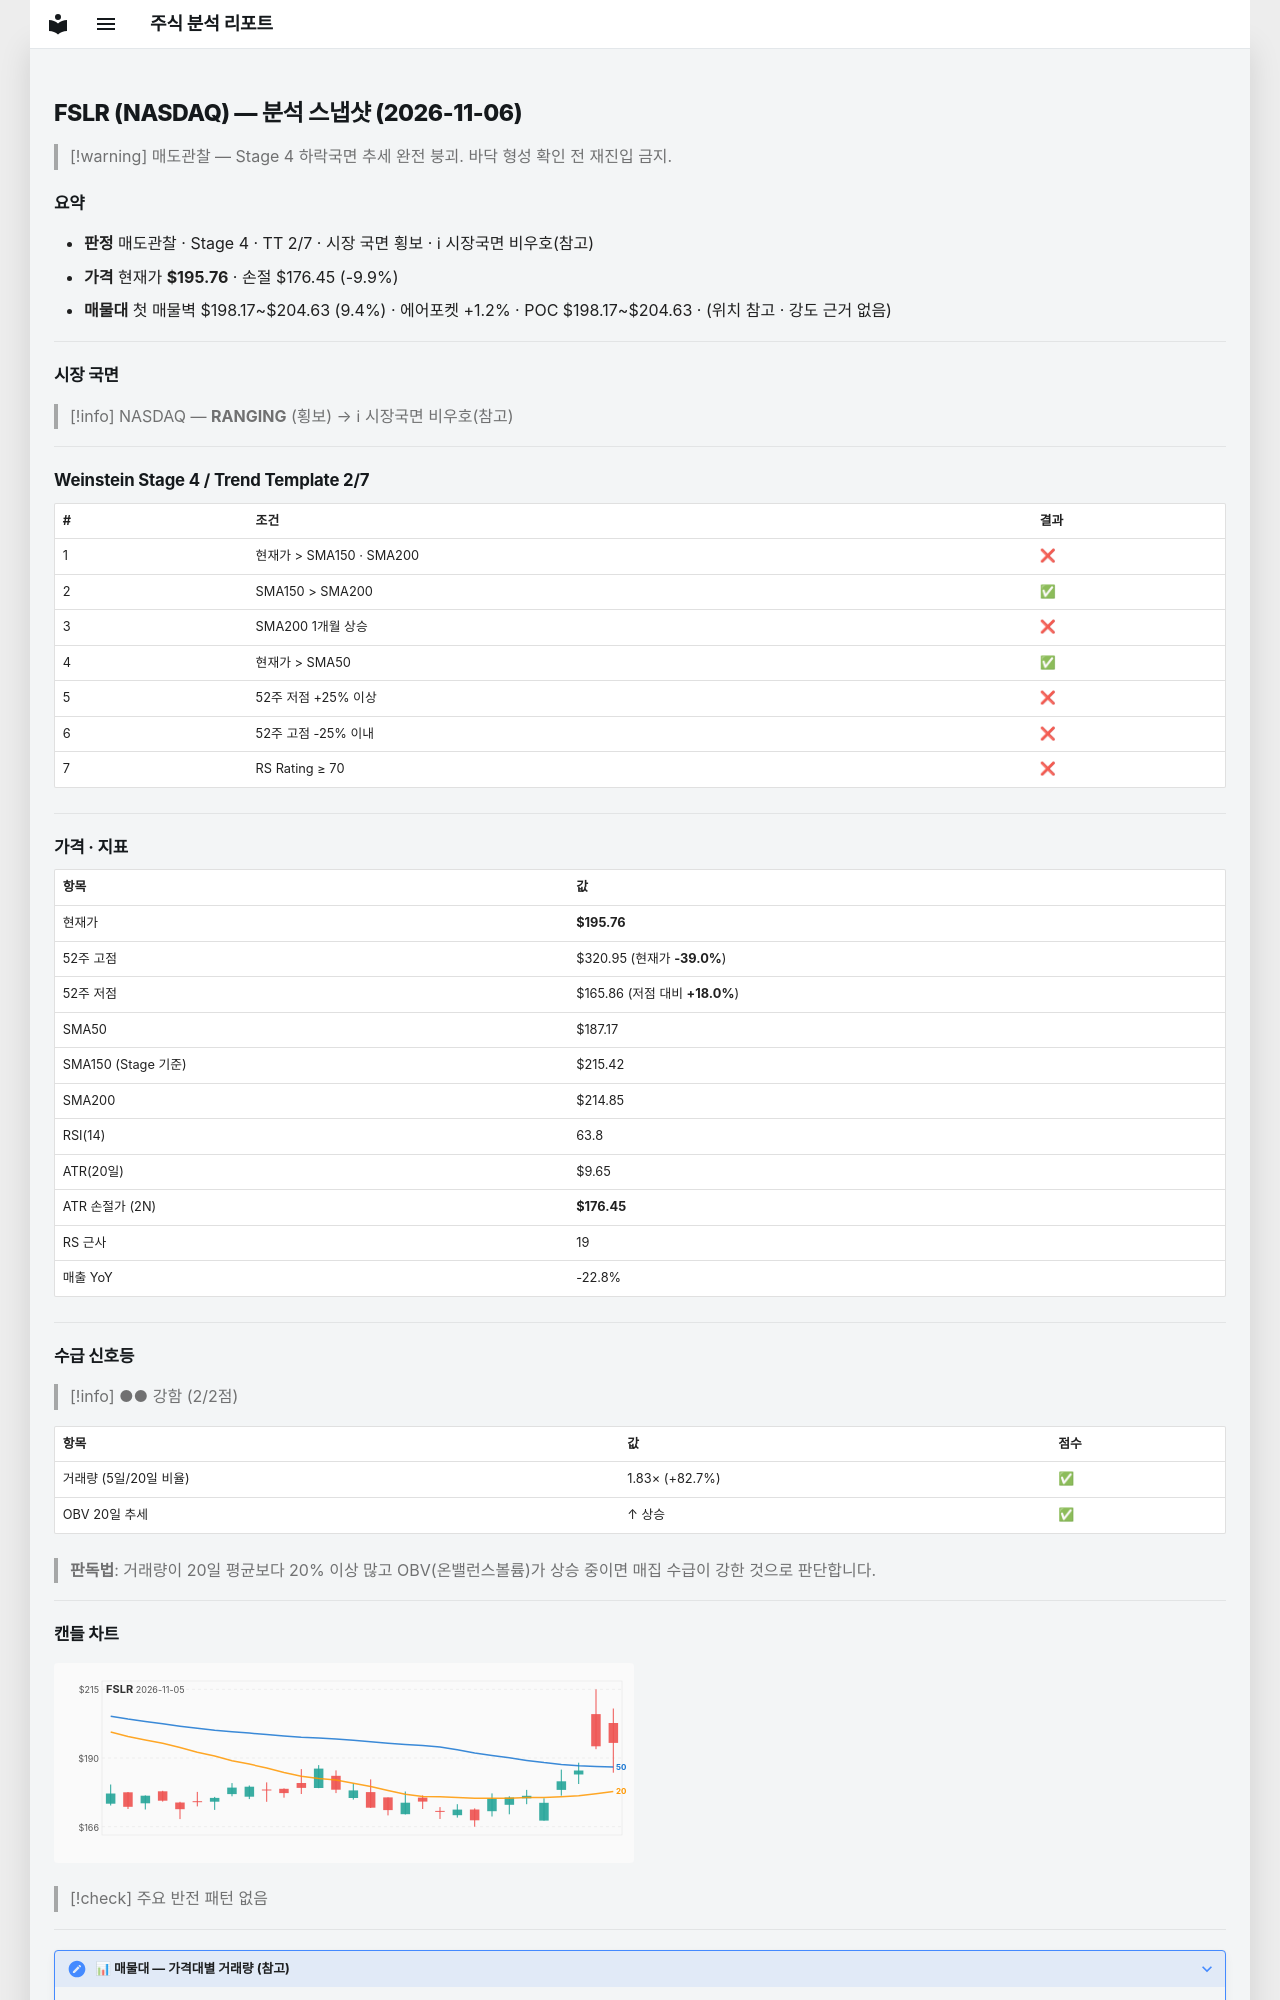

repository: soloandco/stock-reports · page: snapshots/FSLR-2026-11-06/index.html · generator: mkdocs

---
type: analysis-snapshot
title: FSLR 분석 스냅샷
ticker: FSLR
market: NASDAQ
created: 2026-11-06
updated: 2026-11-06
bar-date: 2026-11-05
verdict: 매도관찰
real-rr: 3.83
sma50-gap-pct: 4.6
weekly-position: 저항대아래
weekly-overhead-price: 269.70
weekly-overhead-pct: 37.8
stage: 4
trend-template-score: 2
tt-max: 7
ma-set: sma-50-150-200
price: 195.75999450683594
stop-price: 176.45252276027412
market-regime: RANGING
supply-demand-score: 2/2
supply-demand-label: 강함
status: tracking
tags:
  - stock-agent
  - watchlist
  - FSLR
  - analysis
related:
  - "[[analysis-template]]"
---

# FSLR (NASDAQ) — 분석 스냅샷 (2026-11-06)

> [!warning] 매도관찰 — Stage 4 하락국면
> 추세 완전 붕괴. 바닥 형성 확인 전 재진입 금지.

## 요약

- **판정** 매도관찰 · Stage 4 · TT 2/7 · 시장 국면 횡보 · ℹ 시장국면 비우호(참고)
- **가격** 현재가 **$195.76** · 손절 $176.45 (-9.9%)
- **매물대** 첫 매물벽 $198.17~$204.63 (9.4%) · 에어포켓 +1.2% · POC $198.17~$204.63 · (위치 참고 · 강도 근거 없음)

---

## 시장 국면

> [!info] NASDAQ — **RANGING** (횡보) → ℹ 시장국면 비우호(참고)

---

## Weinstein Stage 4 / Trend Template 2/7

| # | 조건 | 결과 |
|---|------|------|
| 1 | 현재가 > SMA150 · SMA200 | ❌ |
| 2 | SMA150 > SMA200 | ✅ |
| 3 | SMA200 1개월 상승 | ❌ |
| 4 | 현재가 > SMA50 | ✅ |
| 5 | 52주 저점 +25% 이상 | ❌ |
| 6 | 52주 고점 -25% 이내 | ❌ |
| 7 | RS Rating ≥ 70 | ❌ |

---

## 가격 · 지표

| 항목 | 값 |
|------|---|
| 현재가 | **$195.76** |
| 52주 고점 | $320.95 (현재가 **-39.0%**) |
| 52주 저점 | $165.86 (저점 대비 **+18.0%**) |
| SMA50 | $187.17 |
| SMA150 (Stage 기준) | $215.42 |
| SMA200 | $214.85 |
| RSI(14) | 63.8 |
| ATR(20일) | $9.65 |
| ATR 손절가 (2N) | **$176.45** |
| RS 근사 | 19 |
| 매출 YoY | -22.8% |

---
## 수급 신호등

> [!info] ●● 강함 (2/2점)

| 항목 | 값 | 점수 |
|------|------|------|
| 거래량 (5일/20일 비율) | 1.83× (+82.7%) | ✅ |
| OBV 20일 추세 | ↑ 상승 | ✅ |

> **판독법**: 거래량이 20일 평균보다 20% 이상 많고 OBV(온밸런스볼륨)가 상승 중이면 매집 수급이 강한 것으로 판단합니다.

---
